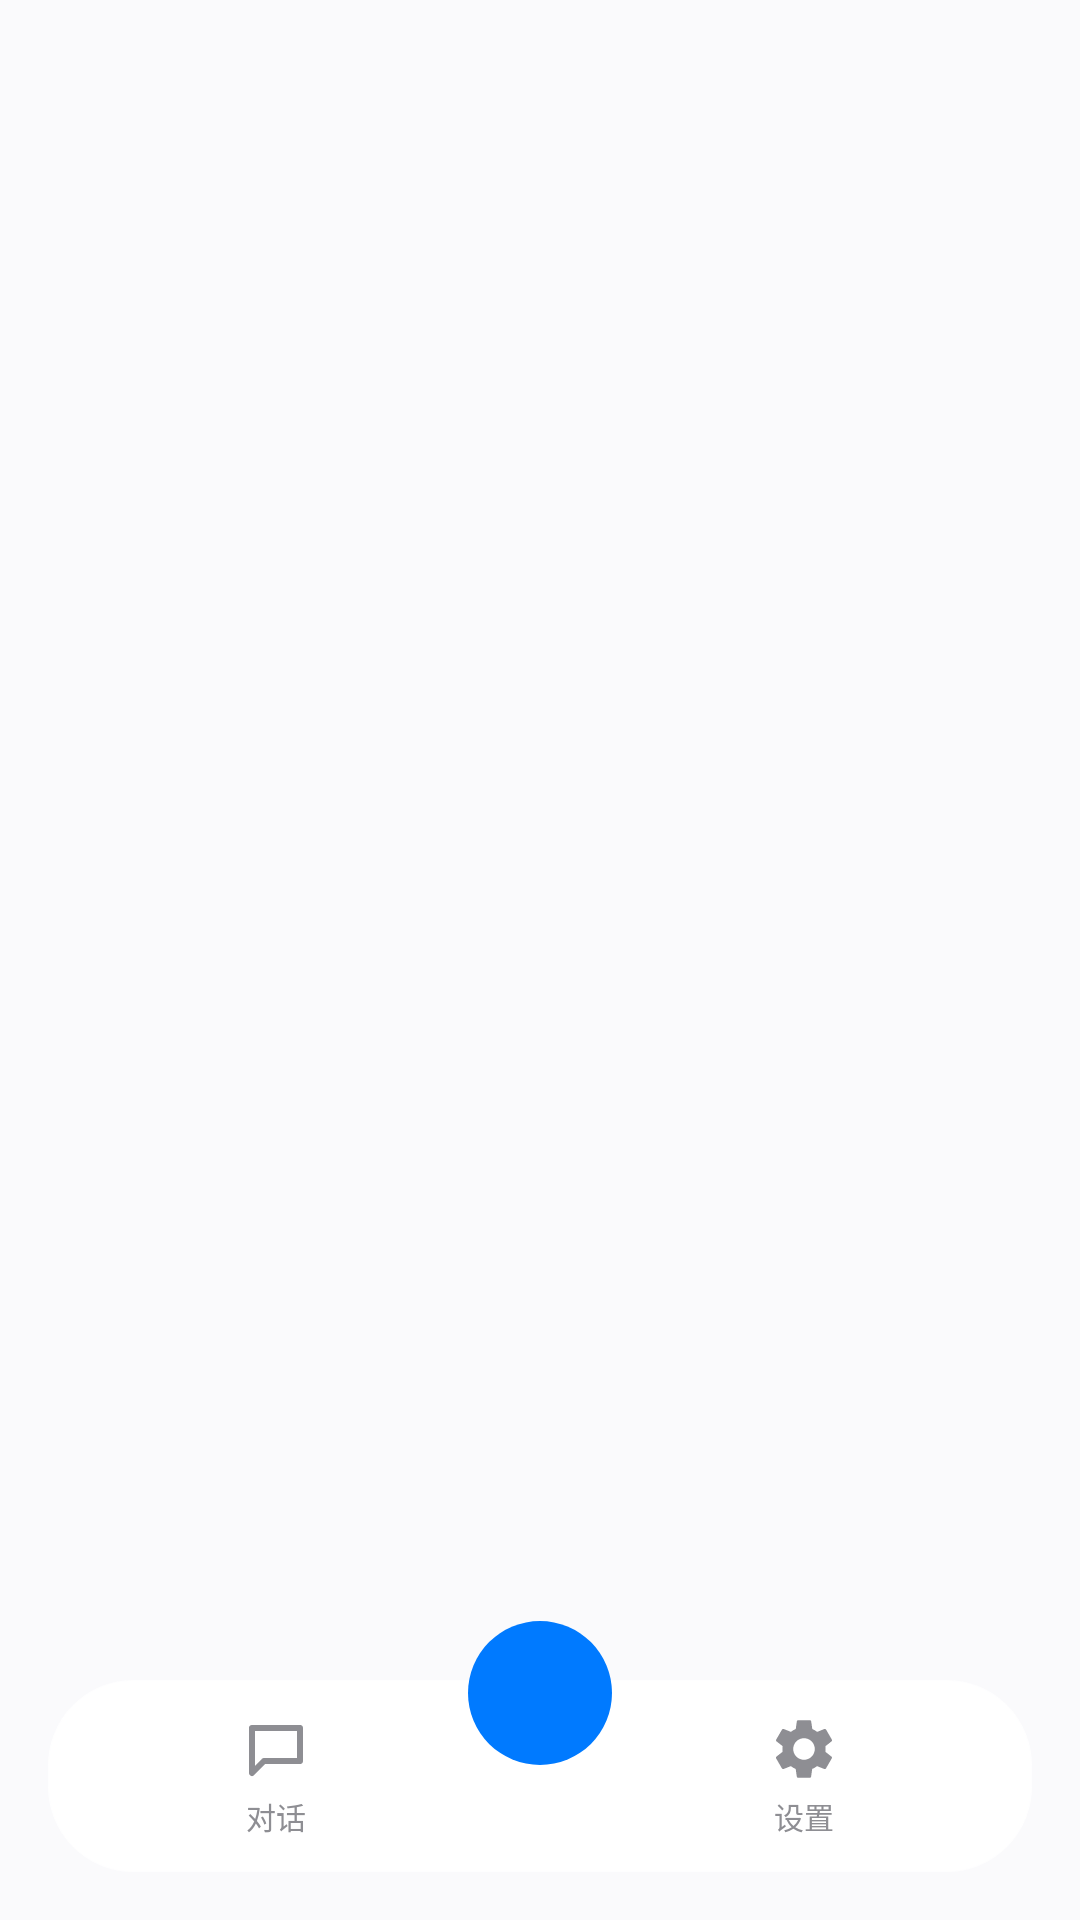

Here is an Android app screen rendered from its layout file. Give the layout XML and the strings, colors and styles it references.
<!-- AndroidManifest.xml: application theme Theme.HermesChat -->
<!-- res/layout/activity_conversations.xml -->
<?xml version="1.0" encoding="utf-8"?>
<FrameLayout xmlns:android="http://schemas.android.com/apk/res/android"
    xmlns:app="http://schemas.android.com/apk/res-auto"
    android:layout_width="match_parent"
    android:layout_height="match_parent"
    android:background="@color/page_bg"
    android:fitsSystemWindows="true">

    <FrameLayout
        android:id="@+id/fragmentContainer"
        android:layout_width="match_parent"
        android:layout_height="match_parent" />

    
    <include
        android:id="@+id/tabBar"
        layout="@layout/include_floating_tab_bar"
        android:layout_width="match_parent"
        android:layout_height="wrap_content"
        android:layout_gravity="bottom" />

</FrameLayout>
<!-- res/layout/include_floating_tab_bar.xml (included above) -->
<?xml version="1.0" encoding="utf-8"?>
<FrameLayout xmlns:android="http://schemas.android.com/apk/res/android"
    xmlns:app="http://schemas.android.com/apk/res-auto"
    android:id="@+id/tabBar"
    android:layout_width="match_parent"
    android:layout_height="wrap_content"
    android:clipChildren="false"
    android:clipToPadding="false"
    android:paddingStart="@dimen/space_lg"
    android:paddingEnd="@dimen/space_lg"
    android:paddingTop="28dp"
    android:paddingBottom="@dimen/space_lg">

    <LinearLayout
        android:id="@+id/tabBarInner"
        android:layout_width="match_parent"
        android:layout_height="64dp"
        android:layout_gravity="center_horizontal"
        android:maxWidth="340dp"
        android:orientation="horizontal"
        android:gravity="center"
        android:background="@drawable/bg_glass_tab_bar"
        android:paddingStart="@dimen/space_md"
        android:paddingEnd="@dimen/space_md"
        android:clipChildren="false"
        android:clipToPadding="false"
        android:elevation="8dp"
        android:outlineSpotShadowColor="@color/input_shadow">

        
        <LinearLayout
            android:id="@+id/tabChats"
            android:layout_width="0dp"
            android:layout_height="wrap_content"
            android:layout_weight="1"
            android:orientation="vertical"
            android:gravity="center">

            <LinearLayout
                android:id="@+id/tabChatsBtn"
                android:layout_width="wrap_content"
                android:layout_height="wrap_content"
                android:orientation="vertical"
                android:gravity="center"
                android:clickable="true"
                android:focusable="true"
                android:padding="6dp">

                <ImageView
                    android:id="@+id/tabIconChats"
                    android:layout_width="24dp"
                    android:layout_height="24dp"
                    android:src="@drawable/ic_chats"
                    app:tint="@color/text_secondary" />

                <TextView
                    android:id="@+id/tabLabelChats"
                    android:layout_width="wrap_content"
                    android:layout_height="wrap_content"
                    android:layout_marginTop="3dp"
                    android:text="@string/tab_chats"
                    android:textSize="10sp"
                    android:textColor="@color/text_secondary" />
            </LinearLayout>
        </LinearLayout>

        
        <FrameLayout
            android:id="@+id/tabNew"
            android:layout_width="48dp"
            android:layout_height="48dp"
            android:layout_marginTop="-20dp"
            android:layout_marginBottom="8dp"
            android:elevation="12dp"
            android:clickable="true"
            android:focusable="true"
            android:foreground="?attr/selectableItemBackgroundBorderless">

            <View
                android:layout_width="48dp"
                android:layout_height="48dp"
                android:background="@drawable/bg_circle_blue"
                android:outlineSpotShadowColor="@color/input_shadow" />

            <ImageView
                android:id="@+id/tabNewIcon"
                android:layout_width="24dp"
                android:layout_height="24dp"
                android:layout_gravity="center"
                android:elevation="2dp"
                android:src="@drawable/ic_new_chat"
                app:tint="@color/white" />
        </FrameLayout>

        
        <LinearLayout
            android:id="@+id/tabSettings"
            android:layout_width="0dp"
            android:layout_height="wrap_content"
            android:layout_weight="1"
            android:orientation="vertical"
            android:gravity="center">

            <LinearLayout
                android:id="@+id/tabSettingsBtn"
                android:layout_width="wrap_content"
                android:layout_height="wrap_content"
                android:orientation="vertical"
                android:gravity="center"
                android:clickable="true"
                android:focusable="true"
                android:padding="6dp">

                <ImageView
                    android:id="@+id/tabIconSettings"
                    android:layout_width="24dp"
                    android:layout_height="24dp"
                    android:src="@drawable/ic_settings"
                    app:tint="@color/text_secondary" />

                <TextView
                    android:id="@+id/tabLabelSettings"
                    android:layout_width="wrap_content"
                    android:layout_height="wrap_content"
                    android:layout_marginTop="3dp"
                    android:text="@string/tab_settings"
                    android:textSize="10sp"
                    android:textColor="@color/text_secondary" />
            </LinearLayout>
        </LinearLayout>
    </LinearLayout>
</FrameLayout>
<!-- resources referenced by this layout -->
<resources>
  <color name="input_shadow">#22000000</color>
  <color name="page_bg">#FAFAFC</color>
  <color name="text_secondary">#8E8E93</color>
  <color name="white">#FFFFFFFF</color>
  <dimen name="space_lg">16dp</dimen>
  <dimen name="space_md">12dp</dimen>
  <!-- drawable bg_circle_blue (drawable) -->
  <?xml version="1.0" encoding="utf-8"?>
  <shape xmlns:android="http://schemas.android.com/apk/res/android"
      android:shape="oval">
      <solid android:color="@color/tg_blue" />
  </shape>
  <!-- drawable bg_glass_tab_bar (drawable) -->
  <?xml version="1.0" encoding="utf-8"?>
  <shape xmlns:android="http://schemas.android.com/apk/res/android"
      android:shape="rectangle">
      <solid android:color="#EDFFFFFF" />
      <stroke android:width="1dp" android:color="#E6FFFFFF" />
      <corners android:radius="28dp" />
  </shape>
  <!-- drawable ic_chats (drawable) -->
  <vector xmlns:android="http://schemas.android.com/apk/res/android"
      android:width="24dp"
      android:height="24dp"
      android:viewportWidth="24"
      android:viewportHeight="24">
      <path
          android:pathData="M4 5h16v11H8l-4 4z"
          android:fillColor="@android:color/transparent"
          android:strokeColor="#000000"
          android:strokeWidth="2"
          android:strokeLineJoin="round" />
  </vector>
  <!-- drawable ic_settings (drawable) -->
  <vector xmlns:android="http://schemas.android.com/apk/res/android"
      android:width="24dp"
      android:height="24dp"
      android:viewportWidth="24"
      android:viewportHeight="24">
      <path
          android:fillColor="#FFFFFF"
          android:pathData="M19.14,12.94c0.04-0.3,0.06-0.61,0.06-0.94c0-0.32-0.02-0.64-0.06-0.94l2.03-1.58c0.18-0.14,0.23-0.41,0.12-0.61 l-1.92-3.32c-0.12-0.22-0.37-0.29-0.59-0.22l-2.39,0.96c-0.5-0.38-1.03-0.7-1.62-0.94L14.4,2.81c-0.04-0.24-0.24-0.41-0.48-0.41 h-3.84c-0.24,0-0.43,0.17-0.47,0.41L9.25,5.35C8.66,5.59,8.12,5.92,7.63,6.29L5.24,5.33c-0.22-0.08-0.47,0-0.59,0.22L2.73,8.87 C2.62,9.08,2.66,9.34,2.86,9.48l2.03,1.58C4.84,11.36,4.8,11.69,4.8,12s0.02,0.64,0.06,0.94l-2.03,1.58 c-0.18,0.14-0.23,0.41-0.12,0.61l1.92,3.32c0.12,0.22,0.37,0.29,0.59,0.22l2.39-0.96c0.5,0.38,1.03,0.7,1.62,0.94l0.36,2.54 c0.05,0.24,0.24,0.41,0.48,0.41h3.84c0.24,0,0.44-0.17,0.47-0.41l0.36-2.54c0.59-0.24,1.13-0.56,1.62-0.94l2.39,0.96 c0.22,0.08,0.47,0,0.59-0.22l1.92-3.32c0.12-0.22,0.07-0.49-0.12-0.61L19.14,12.94z M12,15.6c-1.98,0-3.6-1.62-3.6-3.6 s1.62-3.6,3.6-3.6s3.6,1.62,3.6,3.6S13.98,15.6,12,15.6z" />
  </vector>
  <string name="tab_chats">对话</string>
  <string name="tab_settings">设置</string>
  <style name="Theme.HermesChat" parent="Theme.MaterialComponents.DayNight.NoActionBar">
          <item name="colorPrimary">@color/tg_blue</item>
          <item name="colorPrimaryVariant">@color/tg_blue_dark</item>
          <item name="colorOnPrimary">@color/text_on_blue</item>
          <item name="colorAccent">@color/tg_blue</item>
          
          <item name="colorSurface">@color/surface</item>
          
          <item name="android:windowBackground">@color/page_bg</item>
          
          <item name="android:statusBarColor">@color/status_bar</item>
          <item name="android:windowLightStatusBar">true</item>
          <item name="android:navigationBarColor">@color/page_bg</item>
          
          <item name="android:windowOptOutEdgeToEdgeEnforcement">true</item>
          
          <item name="android:textColorPrimary">@color/text_primary</item>
          <item name="android:textColorSecondary">@color/text_secondary</item>
          <item name="fontFamily">sans-serif</item>
      </style>
  <color name="tg_blue">#007AFF</color>
  <color name="tg_blue_dark">#0066D6</color>
  <color name="text_on_blue">#FFFFFF</color>
  <color name="surface">#FFFFFF</color>
  <color name="status_bar">#FFFFFF</color>
  <color name="text_primary">#1C1C1E</color>
</resources>
